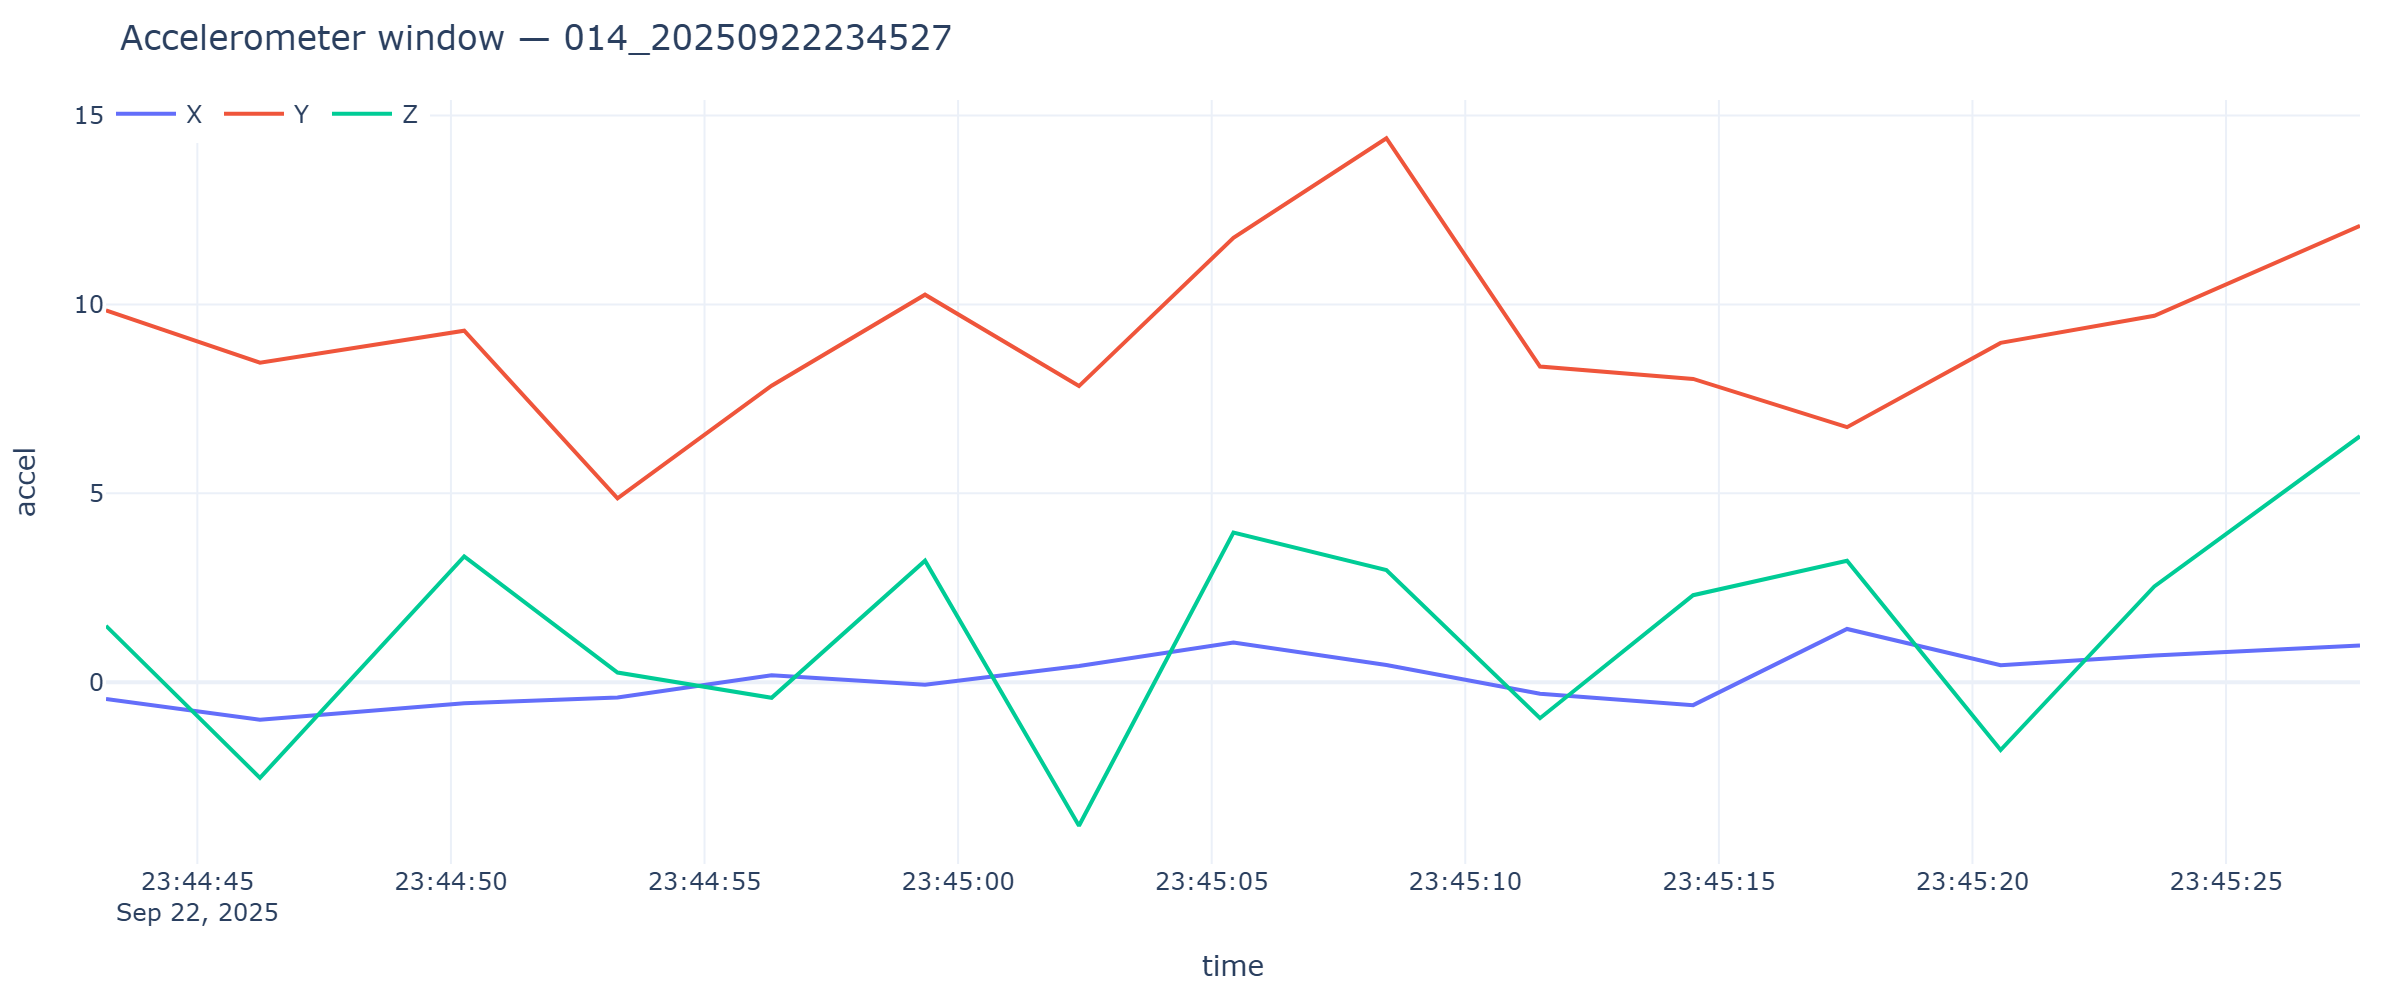

The table this chart was drawn from, first rows:
timestamp, x, y, z
2025-09-22T23:44:43.199, -0.4429, 9.843, 1.496
2025-09-22T23:44:46.235, -0.9888, 8.459, -2.528
2025-09-22T23:44:50.262, -0.5555, 9.304, 3.33
2025-09-22T23:44:53.285, -0.4022, 4.87, 0.261
2025-09-22T23:44:56.323, 0.1891, 7.848, -0.4094
2025-09-22T23:44:59.348, -0.06225, 10.26, 3.22
2025-09-22T23:45:02.383, 0.4334, 7.839, -3.795
2025-09-22T23:45:05.429, 1.053, 11.76, 3.962
2025-09-22T23:45:08.444, 0.4597, 14.4, 2.969
2025-09-22T23:45:11.473, -0.3017, 8.356, -0.9481
2025-09-22T23:45:14.493, -0.6033, 8.028, 2.306
2025-09-22T23:45:17.527, 1.413, 6.752, 3.215
2025-09-22T23:45:20.555, 0.4549, 8.981, -1.791
2025-09-22T23:45:23.586, 0.7111, 9.699, 2.538
2025-09-22T23:45:27.641, 0.972, 12.08, 6.512
